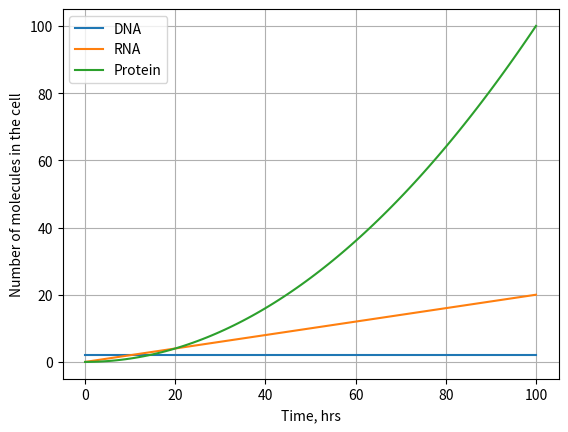

The matplotlib source for this figure:
import matplotlib.pyplot as plt
import numpy as np
from scipy.integrate import odeint

#Establish constants 
c = 0.1
k = 0.1
initial_concs = [2, 0, 0]

#Calculate concentrations

def get_concs(C, t):
    G, T, P = C
    dGdt = 0
    dTdt = c*G
    dPdt = k*T
    return [dGdt, dTdt, dPdt]

times = np.linspace(0., 100., 101)
ans = odeint(func=get_concs, y0=initial_concs, t=times)
Gs = ans[:, 0]
Ts = ans[:, 1]
Ps = ans[:, 2]


fig, ax = plt.subplots()
ax.plot(times, Gs, label='DNA')
ax.plot(times, Ts, label='RNA')
ax.plot(times, Ps, label='Protein')
ax.legend()
ax.set_xlabel('Time, hrs')
ax.set_ylabel('Number of molecules in the cell')
plt.grid()
